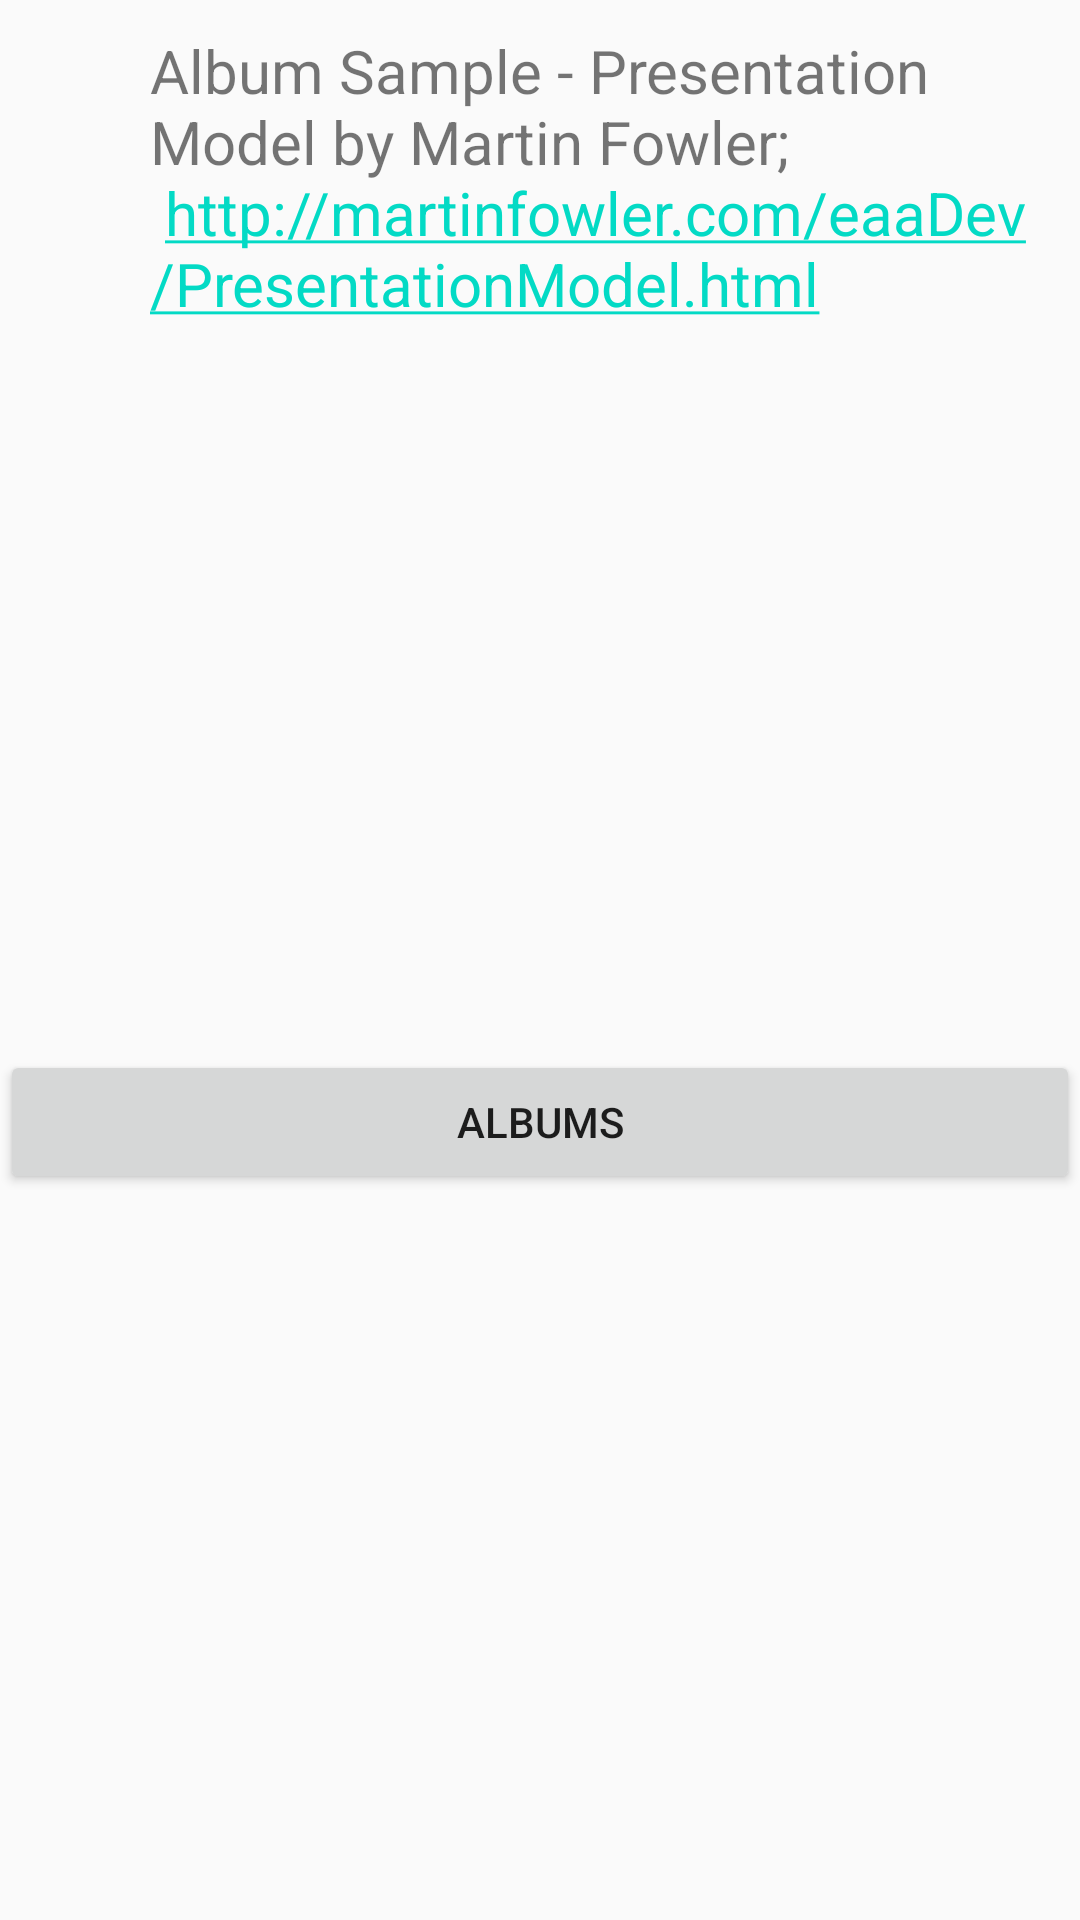

The Android layout XML behind this screen, and the referenced resources:
<!-- AndroidManifest.xml: application theme AppTheme -->
<!-- res/layout/activity_home.xml -->
<?xml version="1.0" encoding="utf-8"?>
<layout xmlns:android="http://schemas.android.com/apk/res/android">
    <data>
        <variable
            name="viewModel"
            type="com.example.databinding.viewmodel.HomeViewModel" />
    </data>
    <LinearLayout
        android:layout_width="match_parent"
        android:layout_height="match_parent"
        android:orientation="vertical" >

        <TextView
            style="@style/LargeText"
            android:layout_width="fill_parent"
            android:layout_height="wrap_content"
            android:layout_marginLeft="50dp"
            android:layout_marginTop="10dp"
            android:autoLink="web"
            android:text="@string/introduction" />

        <LinearLayout
            android:layout_width="fill_parent"
            android:layout_height="wrap_content"
            android:layout_weight="1.0"
            android:gravity="center_vertical"
            android:orientation="vertical" >

            <Button
                android:layout_width="fill_parent"
                android:layout_height="wrap_content"
                android:onClick="@{viewModel::showAlbums}"
                android:text="@string/albums" />
        </LinearLayout>

    </LinearLayout>
</layout>
<!-- resources referenced by this layout -->
<resources>
  <string name="albums">Albums</string>
  <string name="introduction">Album Sample - Presentation Model by Martin Fowler;\n http://martinfowler.com/eaaDev/PresentationModel.html</string>
  <style name="LargeText">
          <item name="android:textSize">20dp</item>
      </style>
  <style name="AppTheme" parent="Theme.AppCompat.Light.DarkActionBar">
          
          <item name="colorPrimary">@color/colorPrimary</item>
          <item name="colorPrimaryDark">@color/colorPrimaryDark</item>
          <item name="colorAccent">@color/colorAccent</item>
      </style>
  <!-- not gathered from this repository: default colours our renderer supplied (Android Studio template values) -->
  <color name="colorPrimary">#FF6200EE</color>
  <color name="colorPrimaryDark">#FF3700B3</color>
  <color name="colorAccent">#FF03DAC5</color>
</resources>
